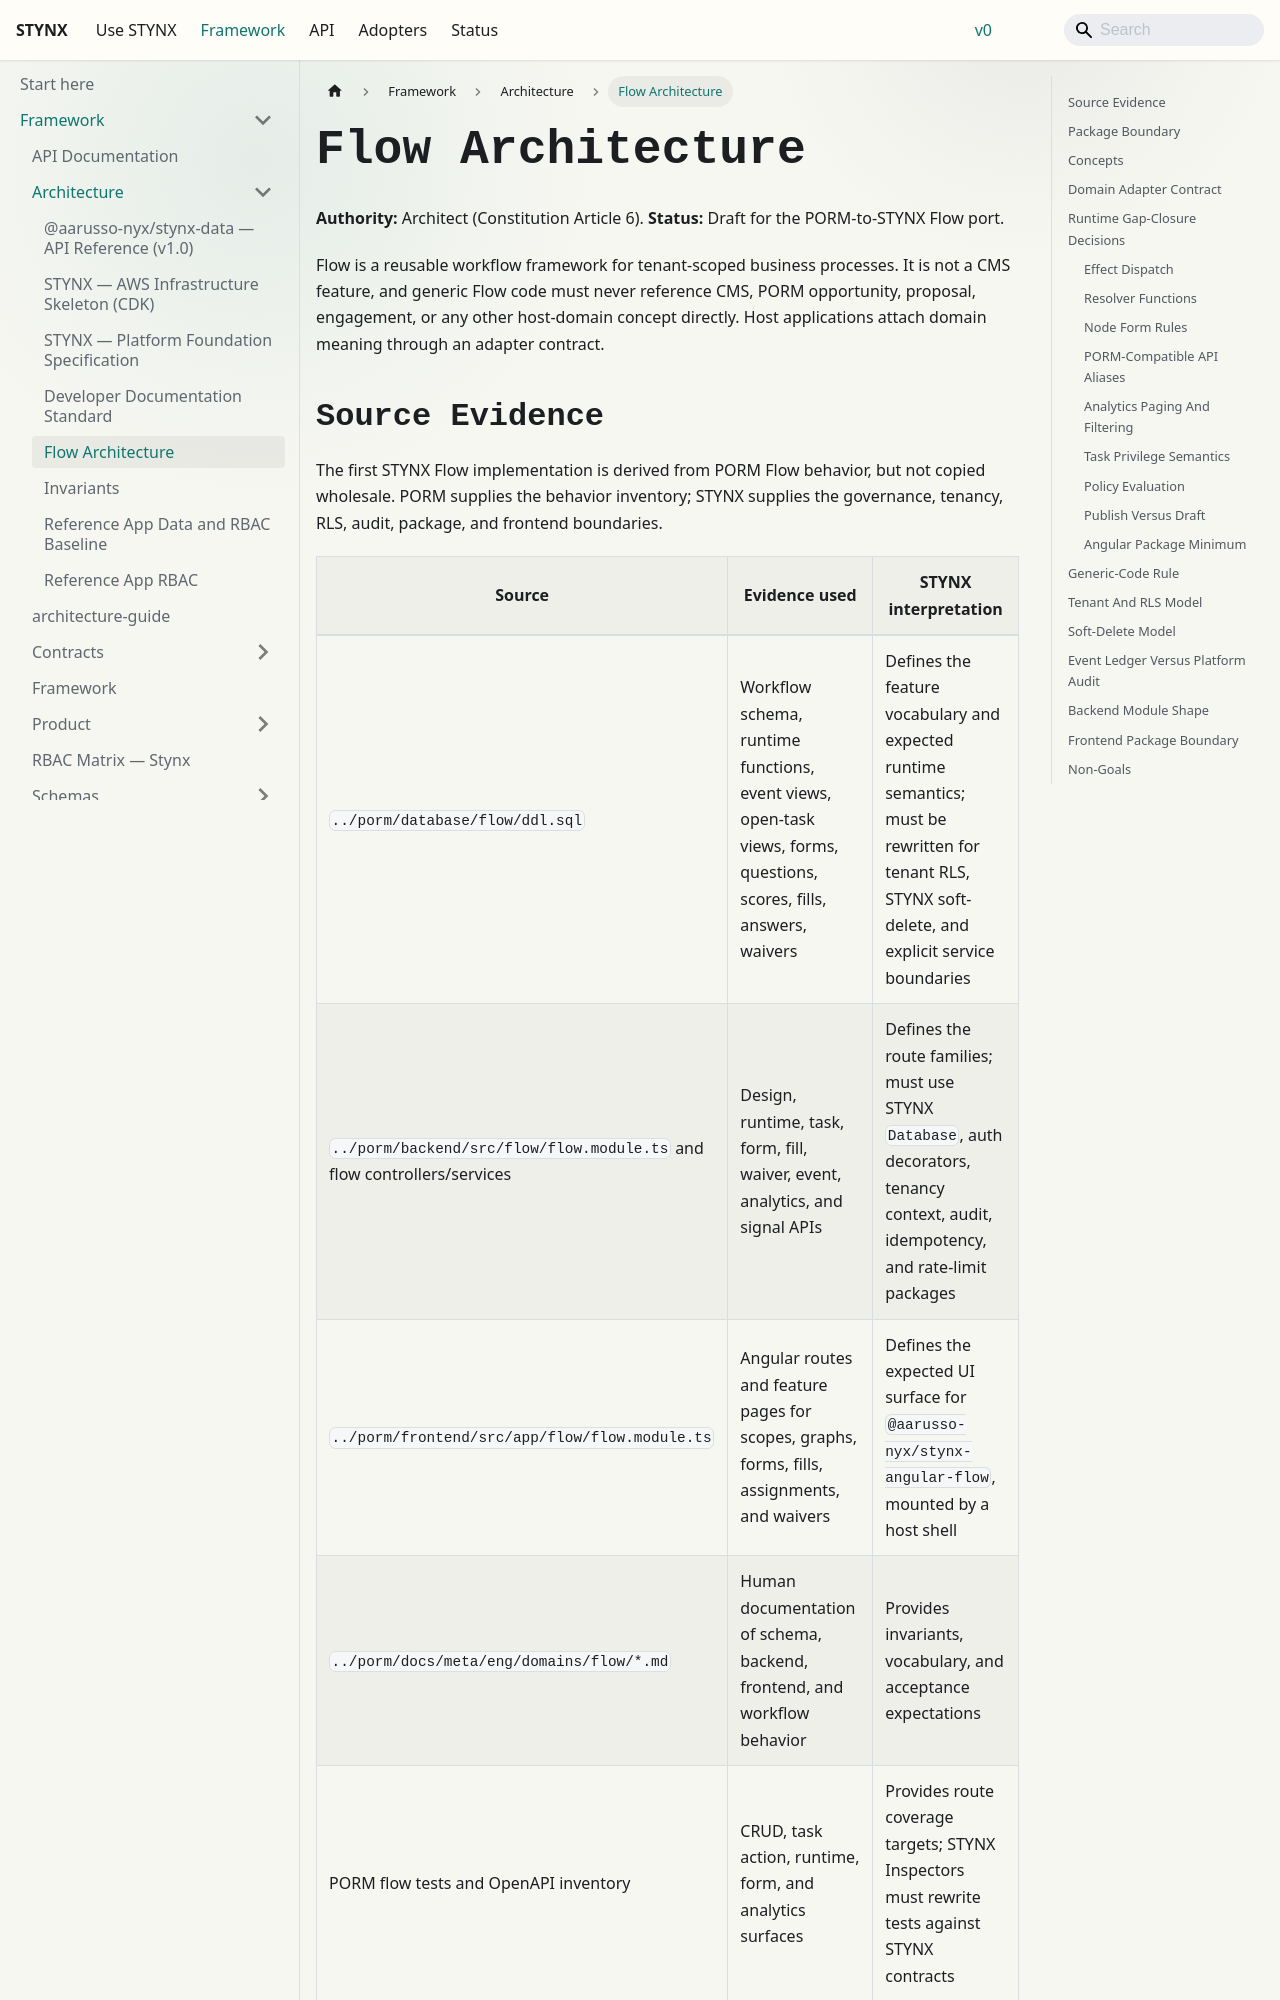

repository: aarusso-nyx/stynx · page: docs/framework/arch/flow/index.html · generator: docusaurus

# Flow Architecture

**Authority:** Architect (Constitution Article 6).
**Status:** Draft for the PORM-to-STYNX Flow port.

Flow is a reusable workflow framework for tenant-scoped business processes. It is not a CMS feature, and generic Flow code must never reference CMS, PORM opportunity, proposal, engagement, or any other host-domain concept directly. Host applications attach domain meaning through an adapter contract.

## Source Evidence

The first STYNX Flow implementation is derived from PORM Flow behavior, but not copied wholesale. PORM supplies the behavior inventory; STYNX supplies the governance, tenancy, RLS, audit, package, and frontend boundaries.

| Source                                                                  | Evidence used                                                                                                       | STYNX interpretation                                                                                                                                |
| ----------------------------------------------------------------------- | ------------------------------------------------------------------------------------------------------------------- | --------------------------------------------------------------------------------------------------------------------------------------------------- |
| `../porm/database/flow/ddl.sql`                                         | Workflow schema, runtime functions, event views, open-task views, forms, questions, scores, fills, answers, waivers | Defines the feature vocabulary and expected runtime semantics; must be rewritten for tenant RLS, STYNX soft-delete, and explicit service boundaries |
| `../porm/backend/src/flow/flow.module.ts` and flow controllers/services | Design, runtime, task, form, fill, waiver, event, analytics, and signal APIs                                        | Defines the route families; must use STYNX `Database`, auth decorators, tenancy context, audit, idempotency, and rate-limit packages                |
| `../porm/frontend/src/app/flow/flow.module.ts`                          | Angular routes and feature pages for scopes, graphs, forms, fills, assignments, and waivers                         | Defines the expected UI surface for `@aarusso-nyx/stynx-angular-flow`, mounted by a host shell                                                              |
| `../porm/docs/meta/eng/domains/flow/*.md`                               | Human documentation of schema, backend, frontend, and workflow behavior                                             | Provides invariants, vocabulary, and acceptance expectations                                                                                        |
| PORM flow tests and OpenAPI inventory                                   | CRUD, task action, runtime, form, and analytics surfaces                                                            | Provides route coverage targets; STYNX Inspectors must rewrite tests against STYNX contracts                                                        |

Known copy blockers from PORM are intentional design inputs: PORM Flow rows are not consistently tenant-scoped, use PORM auth roles and database services, include hard-coded domain effects in task actions, and expose mutable workflow event rows. STYNX Flow must close those gaps.
